Dataset: data (GitHub, guidouche/DataMiningProject). Classes: etoile, lune, nuage, para, soleil.

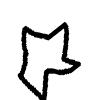
Label: etoile

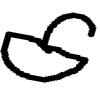
Label: para

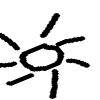
Label: soleil

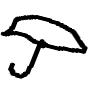
Label: para

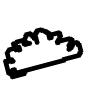
Label: nuage

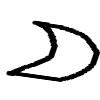
Label: lune
